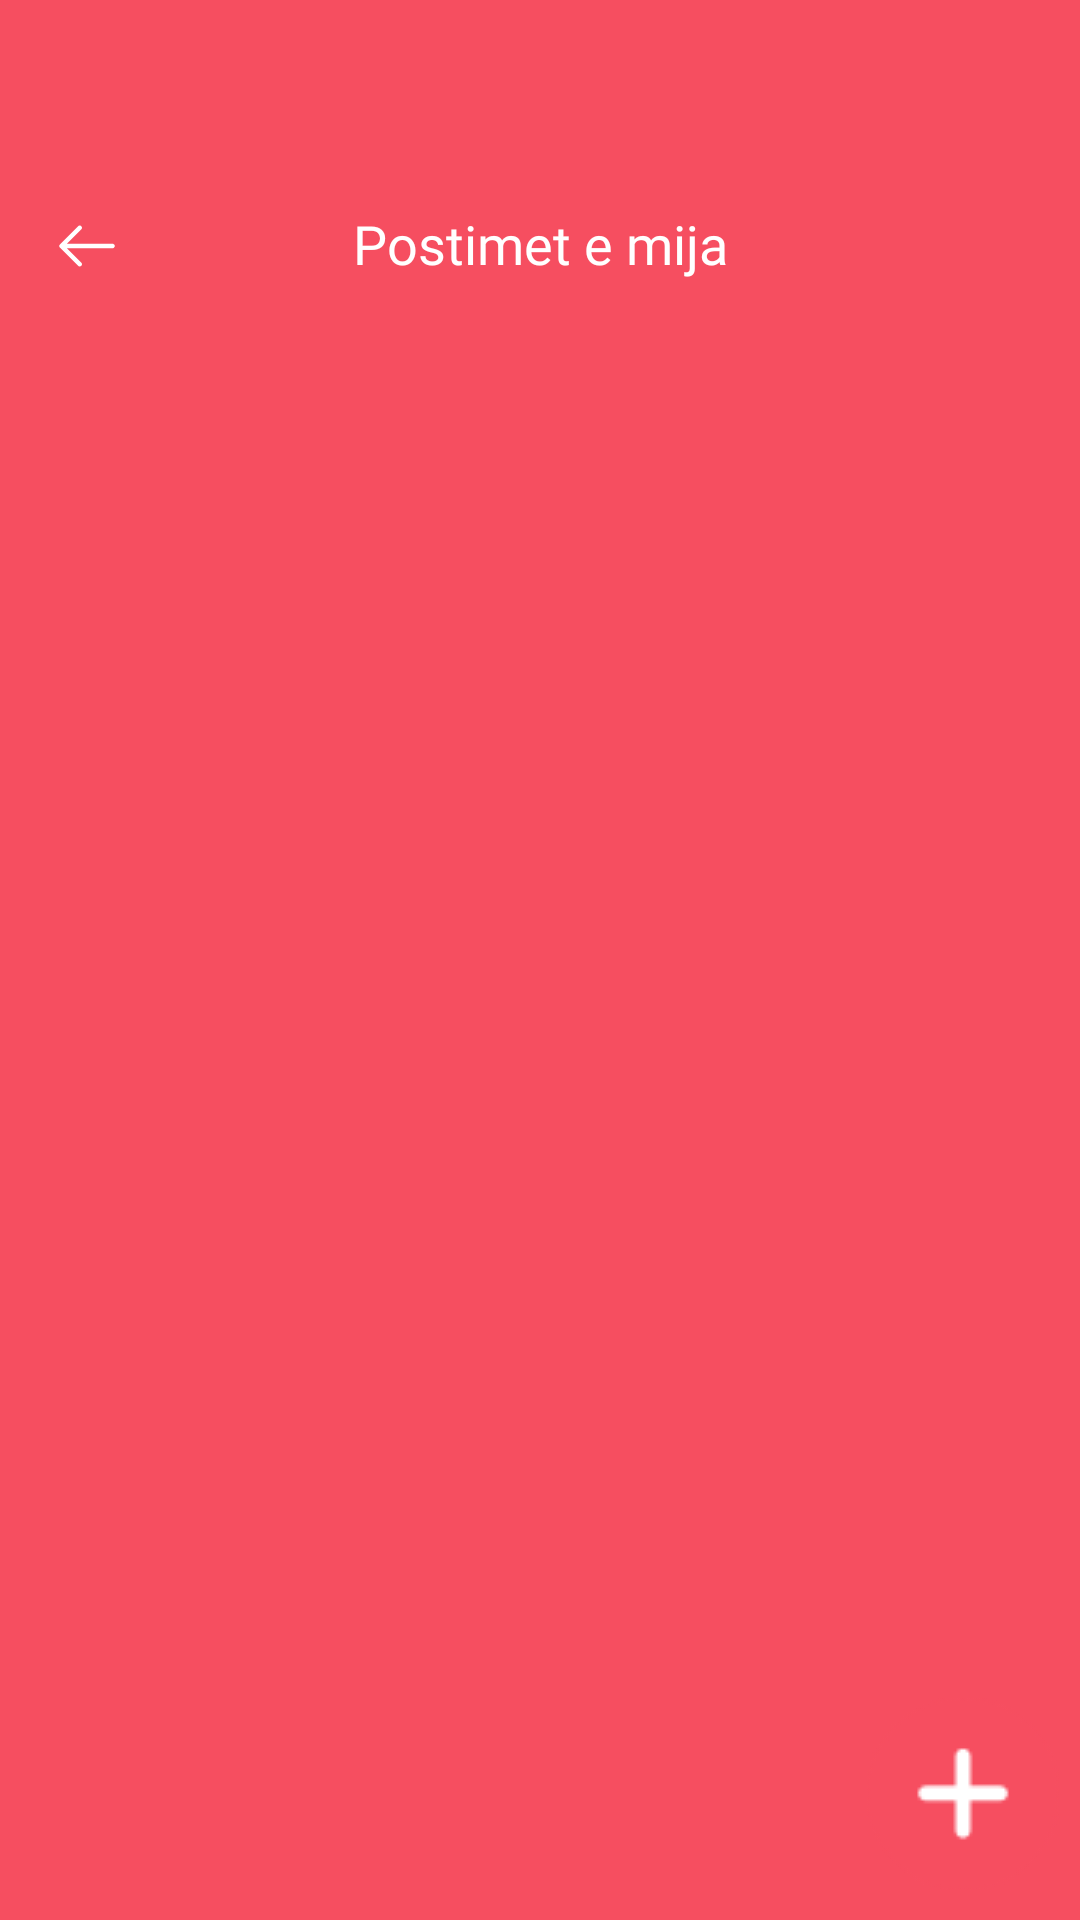

Write the Android layout XML for this screen, with the resource values it uses.
<!-- AndroidManifest.xml: application theme Theme.Interviews -->
<!-- res/layout/my_posts_activity.xml -->
<?xml version="1.0" encoding="utf-8"?>
<androidx.constraintlayout.widget.ConstraintLayout xmlns:android="http://schemas.android.com/apk/res/android"
    xmlns:app="http://schemas.android.com/apk/res-auto"
    xmlns:tools="http://schemas.android.com/tools"
    android:id="@+id/main"
    android:layout_width="match_parent"
    android:layout_height="match_parent"
    android:background="@color/primary"
    tools:context=".ui.dashboard.profile.ProfileActivity">

    <ImageView
        android:id="@+id/ivBack"
        android:layout_width="wrap_content"
        android:layout_height="wrap_content"
        android:layout_marginStart="17dp"
        android:layout_marginTop="60dp"
        android:paddingVertical="10dp"
        android:paddingEnd="20dp"
        android:src="@drawable/back_icon"
        app:layout_constraintStart_toStartOf="parent"
        app:layout_constraintTop_toTopOf="parent"
        app:tint="@color/white" />

    <TextView
        android:id="@+id/tvPosts"
        android:layout_width="wrap_content"
        android:layout_height="wrap_content"
        android:fontFamily="@font/poppins_medium"
        android:includeFontPadding="false"
        android:text="Postimet e mija"
        android:textColor="@color/white"
        android:textSize="18sp"
        app:layout_constraintBottom_toBottomOf="@+id/ivBack"
        app:layout_constraintEnd_toEndOf="parent"
        app:layout_constraintStart_toStartOf="parent"
        app:layout_constraintTop_toTopOf="@+id/ivBack" />

    <RelativeLayout
        android:id="@+id/rlPostsList"
        android:layout_width="0dp"
        android:layout_height="0dp"
        android:layout_marginTop="20dp"
        android:background="@drawable/bg_solid_white_top_right_left_radius_20dp"
        app:layout_constraintBottom_toBottomOf="parent"
        app:layout_constraintEnd_toEndOf="parent"
        app:layout_constraintStart_toStartOf="parent"
        app:layout_constraintTop_toBottomOf="@id/tvPosts">

        <androidx.recyclerview.widget.RecyclerView
            android:id="@+id/rvPosts"
            android:layout_width="match_parent"
            android:layout_height="wrap_content"
            android:layout_alignParentStart="true"
            android:layout_alignParentTop="true"
            android:layout_alignParentEnd="true"
            android:clipToPadding="false"
            android:padding="13dp" />
    </RelativeLayout>

    <TextView
        android:id="@+id/tvPostsListEmpty"
        android:layout_width="match_parent"
        android:layout_height="wrap_content"
        android:fontFamily="@font/poppins"
        android:gravity="center"
        android:text="Lista e postimeve është e zbrazët!"
        android:textColor="#a2a2a2"
        android:textSize="14sp"
        android:visibility="gone"
        app:layout_constraintBottom_toBottomOf="parent"
        app:layout_constraintEnd_toEndOf="parent"
        app:layout_constraintStart_toStartOf="parent"
        app:layout_constraintTop_toBottomOf="@id/tvPosts"
        tools:visibility="visible" />

    <ImageView
        android:id="@+id/ivAddPost"
        android:layout_width="wrap_content"
        android:layout_height="wrap_content"
        android:paddingEnd="7dp"
        android:paddingBottom="10dp"
        android:src="@drawable/add"
        app:layout_constraintBottom_toBottomOf="parent"
        app:layout_constraintEnd_toEndOf="parent" />

</androidx.constraintlayout.widget.ConstraintLayout>
<!-- resources referenced by this layout -->
<resources>
  <color name="primary">#F64E60</color>
  <color name="white">#FFFFFFFF</color>
  <!-- drawable add: png bitmap (drawable, 1778 bytes) -->
  <!-- drawable back_icon: png bitmap (drawable-hdpi, 397 bytes) -->
  <style name="Theme.Interviews" parent="Theme.MaterialComponents.DayNight.DarkActionBar">
          
          <item name="colorPrimary">@color/purple_500</item>
          <item name="colorPrimaryVariant">@color/purple_700</item>
          <item name="colorOnPrimary">@color/white</item>
          
          <item name="colorSecondary">@color/teal_200</item>
          <item name="colorSecondaryVariant">@color/teal_700</item>
          <item name="colorOnSecondary">@color/black</item>
          
          <item name="android:statusBarColor" tools:targetApi="l">?attr/colorPrimaryVariant</item>
          
      </style>
  <color name="purple_500">#FF6200EE</color>
  <color name="purple_700">#FF3700B3</color>
  <color name="teal_200">#FF03DAC5</color>
  <color name="teal_700">#FF018786</color>
  <color name="black">#FF000000</color>
</resources>
